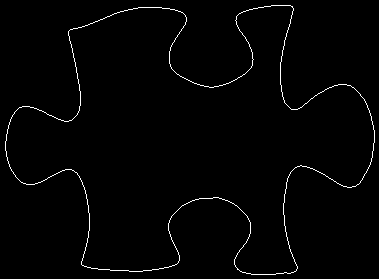

Data behind this chart, as committed beside it:
69, 30
70, 29
71, 29
72, 29
73, 28
74, 28
75, 28
76, 28
77, 28
78, 27
79, 27
80, 27
81, 27
82, 26
83, 26
84, 26
85, 25
86, 25
87, 25
88, 24
89, 24
90, 23
91, 23
92, 23
93, 22
94, 22
95, 21
96, 21
97, 21
98, 20
99, 20
100, 19
101, 19
102, 19
103, 18
104, 18
105, 17
106, 17
107, 16
108, 16
109, 16
110, 15
111, 15
112, 14
113, 14
114, 13
115, 13
116, 13
117, 12
118, 12
119, 12
120, 11
121, 11
122, 11
123, 11
124, 10
125, 10
126, 10
127, 10
128, 9
129, 9
... 1,418 more rows
